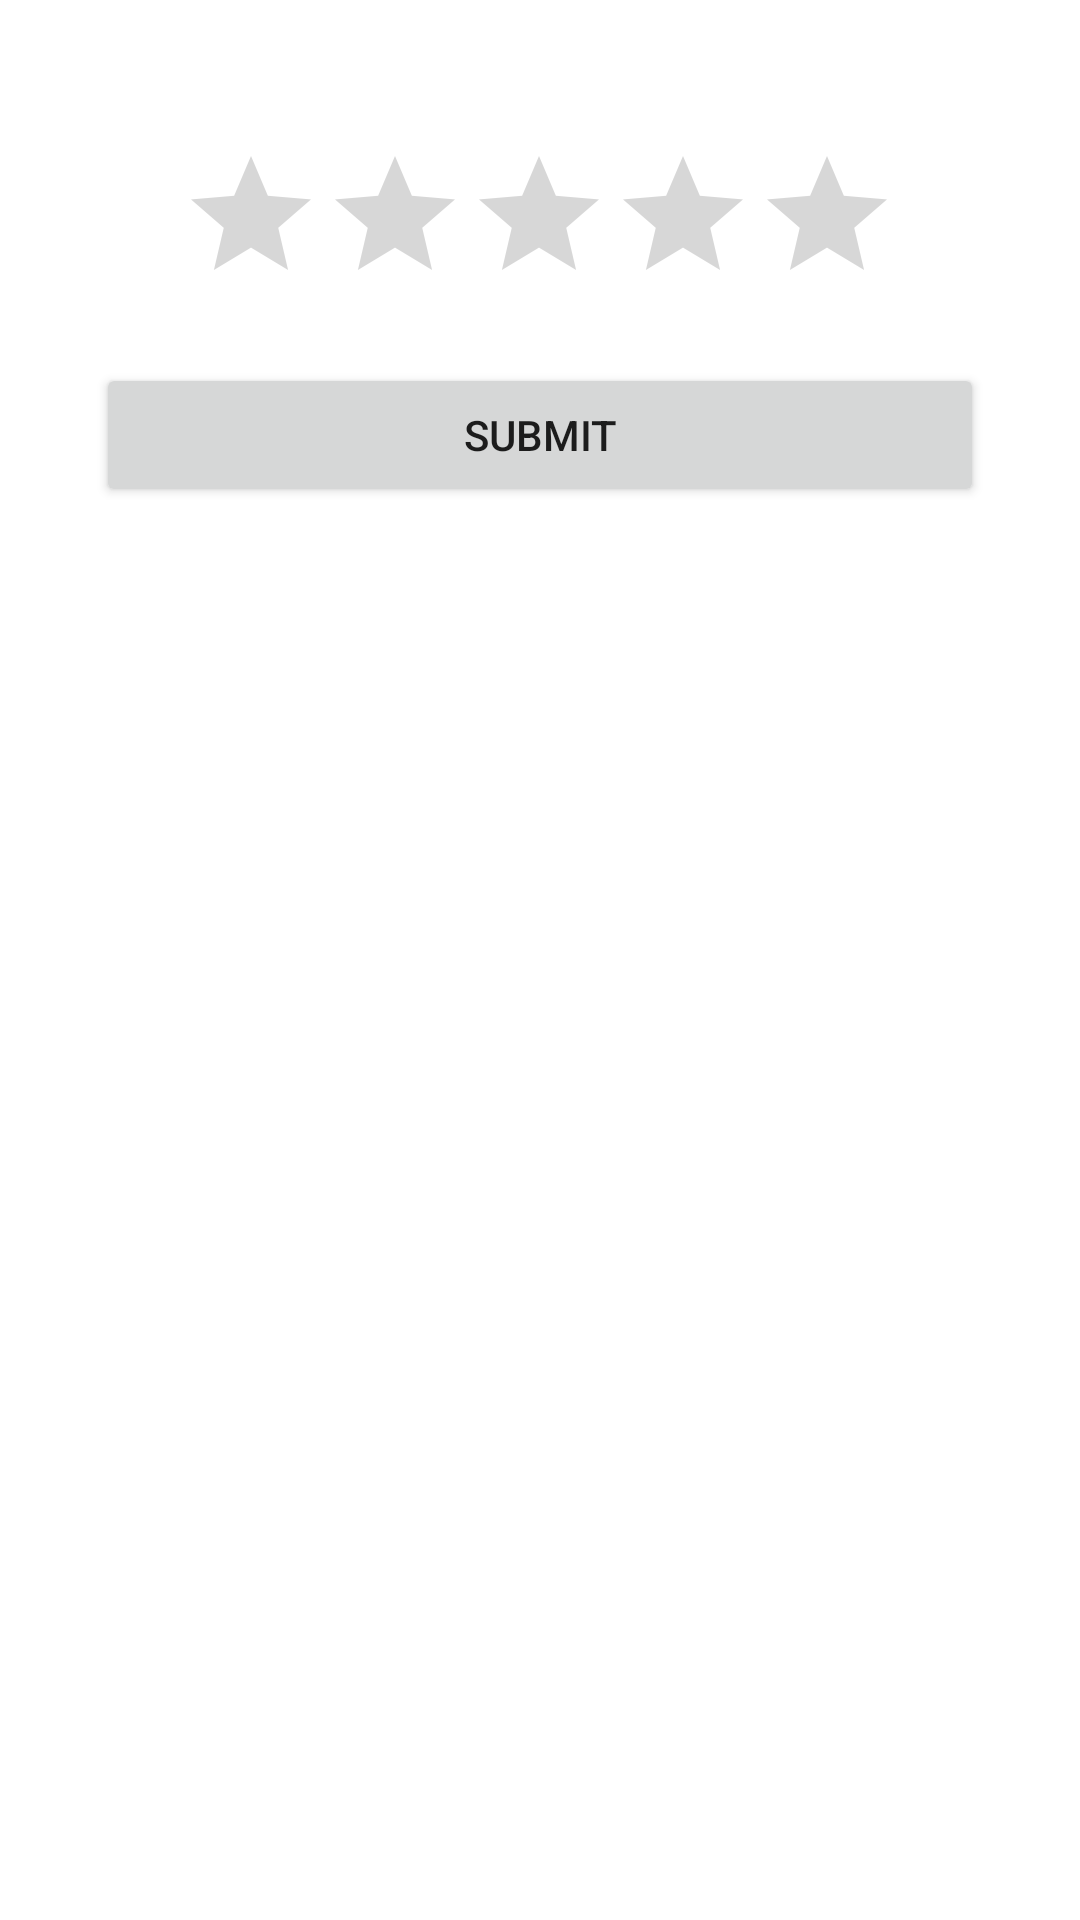

Write the Android layout XML for this screen, with the resource values it uses.
<!-- AndroidManifest.xml: application theme Theme.MaterialComponents.Light.NoActionBar -->
<!-- res/layout/activity_ratingbar.xml -->
<?xml version="1.0" encoding="utf-8"?>
<androidx.constraintlayout.widget.ConstraintLayout xmlns:android="http://schemas.android.com/apk/res/android"
    xmlns:app="http://schemas.android.com/apk/res-auto"
    xmlns:tools="http://schemas.android.com/tools"
    android:layout_width="match_parent"
    android:layout_height="match_parent"
    tools:context=".Ratingbar">

  <RatingBar
      android:id="@+id/myRatingBar"
      android:layout_width="wrap_content"
      android:layout_height="wrap_content"
      android:layout_marginStart="16dp"
      android:layout_marginTop="48dp"
      android:layout_marginEnd="16dp"
      android:numStars="5"
      app:layout_constraintEnd_toEndOf="parent"
      app:layout_constraintHorizontal_bias="0.497"
      app:layout_constraintStart_toStartOf="parent"
      app:layout_constraintTop_toTopOf="parent" />

  <Button
      android:id="@+id/submitBtn"
      android:layout_width="0dp"
      android:layout_height="wrap_content"
      android:layout_marginStart="32dp"
      android:layout_marginTop="16dp"
      android:layout_marginEnd="32dp"
      android:text="Submit"
      app:layout_constraintEnd_toEndOf="parent"
      app:layout_constraintHorizontal_bias="0.498"
      app:layout_constraintStart_toStartOf="parent"
      app:layout_constraintTop_toBottomOf="@+id/myRatingBar" />

  <TextView
      android:id="@+id/rateText"
      android:layout_width="wrap_content"
      android:layout_height="wrap_content"
      android:layout_marginEnd="24dp"
      app:layout_constraintEnd_toEndOf="parent"
      app:layout_constraintStart_toStartOf="parent"
      app:layout_constraintTop_toBottomOf="@+id/submitBtn" />
</androidx.constraintlayout.widget.ConstraintLayout>
<!-- resources referenced by this layout -->
<resources>

</resources>
